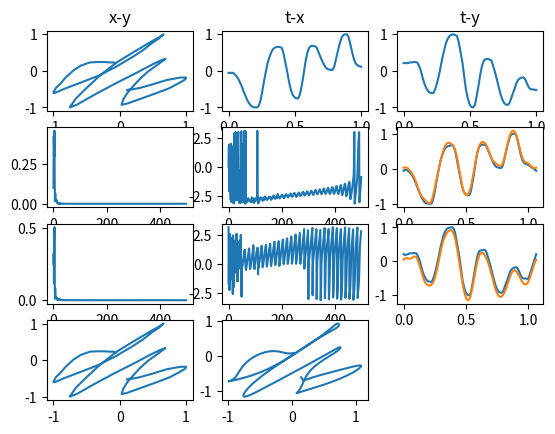

Write the Python code that produced this figure.

import matplotlib.pyplot as plt
import numpy as np
import math
from scipy.interpolate import splrep, splev


pts = '[(162,225,0)(162,225,41)(157,223,59)(151,223,75)(143,222,92)(132,222,108)(119,223,125)(104,232,142)(92,245,158)(79,265,175)(71,281,191)(63,294,208)(60,303,226)(59,307,242)(59,308,259)(61,308,275)(76,297,292)(101,281,308)(133,260,325)(162,235,342)(189,208,359)(207,188,375)(222,168,392)(232,157,408)(237,149,425)(239,146,442)(240,145,457)(237,149,491)(219,166,508)(191,194,525)(162,224,543)(135,260,558)(111,298,575)(96,323,592)(89,340,609)(86,347,625)(86,348,642)(97,341,658)(124,315,675)(157,285,692)(192,255,708)(220,230,725)(236,217,742)(242,214,758)(243,213,775)(240,217,808)(228,232,825)(214,249,842)(201,269,859)(190,289,875)(180,309,892)(174,325,909)(172,335,925)(171,340,942)(171,341,959)(181,337,975)(204,323,992)(227,309,1008)(249,295,1025)(266,280,1041)(275,271,1058)(277,267,1075)(277,265,1092)(268,265,1108)(245,272,1125)(222,284,1141)(201,294,1158)(189,298,1175)(184,298,1192)(182,299,1208)(180,300,1223)]'


def ss_reverseY(sign):
    '''reverse Y axis.
    '''
    matmax = []
    matmin = []
    for seg in sign:
        matmax.append(np.max(seg, 0))
        matmin.append(np.min(seg, 0))
    rmax = np.max(matmax, 0)
    rmin = np.min(matmin, 0)
    for seg in sign:
        # y axis reverse!
        seg[:, 1] = rmax[1] - seg[:, 1] + rmin[1]
    return sign



# snsign : [(1,2,3)(4,5,6)(1,1,1)][(1,1,1)(2,2,2)]
def parse_signdata(snsign, breversey=True):
    '''parsing sign data
    input : SN type ; [segment(x,y,t),...][segment(x,y,t),..]..
    output: sign(list)
    '''
    snsign = snsign.rstrip()  # remove CR, space char
    sign = []
    tmp1 = snsign.replace('[', '')  # remove [ char
    tmp1 = tmp1.rstrip(']')  # remove last ] char
    tmp1 = tmp1.split(']')
    if type(tmp1) == str:
        tmp1 = [tmp1]
    for node in tmp1:
        node = node.replace('(', '')
        node = node.replace(')', ' ')
        node = node.replace(',', ' ')
        ml = np.fromstring(node, dtype=float, sep=' ').reshape(-1, 3)
        sign.append(ml)

    if len(sign) == 0 or (len(sign) == 1 and len(sign[0]) == 0):
        return None

    # reverse Y
    if breversey:
        sign = ss_reverseY(sign)

    return sign


sign = parse_signdata(pts)
sign = np.asarray(sign)[0]  # first drawing (1 count)

signmin = np.min(sign, axis=0)
# zero-base. positive number
sign = sign-signmin
# normalzie.
signsize = np.max(sign, axis=0)
# x,y range [0,2]
sign[:,0] /= signsize[0]/2
sign[:,1] /= signsize[1]/2
sign[:,2] /= signsize[2]
# x,y range [-1,1]
sign[:,0] -= 1
sign[:,1] -= 1


# print('sign=',sign)
print(sign.shape)


pi=1
ph=4
pw=3

plt.figure()
plt.subplot(ph,pw,pi)
plt.title('x-y')
plt.plot(sign[:,0], sign[:,1])

pi+=1
plt.subplot(ph,pw,pi)
plt.title('t-x')
plt.plot(sign[:,2], sign[:,0])

pi+=1
plt.subplot(ph,pw,pi)
plt.title('t-y')
plt.plot(sign[:,2], sign[:,1])

def get_len(v1,v2):
    partlen = np.sqrt((v2[0] - v1[0])**2 + (v2[1]-v1[1])**2)
    return partlen


def get_length(vec):
    '''
    get the length of the line points
    :param vec: [x,y,..][x,y,..]
    :return: length
    '''
    if vec.ndim>1:
        startx = vec[:-1,0]
        endx = vec[1:,0]
        starty = vec[:-1,1]
        endy = vec[1:,1]
    else:
        startx = vec[:-1]
        endx = vec[1:]
        starty = np.zeros(len(vec)-1)
        endy = starty
    # print('cnt=', len(startx), len(endx))
    partlen = np.sqrt((endx - startx)**2 + (endy-starty)**2)
    return np.sum(partlen)


N = 1000    # sample count (extended)
fs = 1000   # sampling frequency
T = 1/fs

def my_fft(orgt, val, extracnt):
    global pi
    spl = splrep(orgt, val)
    newt = np.linspace(0,1,N)
    newval = splev(newt, spl)

    # print('newval=', newval)
    # 전체 드로잉 길이
    totallen = get_length(newval)
    # 포인트당 평균 이동 길이
    lenpt = totallen/N
    print('totallen=', totallen, 'len/ptcnt=', lenpt)

    ## gibb's pheonomenum problem...
    # remove first and last some part??? and save it aside?...
    # or add extra link from end point to start point.
    #  remove extra time.
    lastt = newt[-1]
    lastv = newval[-1]
    dt = newt[1]-newt[0]
    endtostartlen = newval[0] - newval[-1]
    dl = endtostartlen / extracnt
    print('lastv=', lastv, 'startv=', newval[0])
    print('newval cnt=', len(newval))
    print('extracnt = ', extracnt, 'dt=',dt,'dl=', dl)
    addt = []
    addv = []
    for i in range(extracnt):
        addt.append(lastt+(i+1)*dt)
        addv.append(lastv+(i+1)*dl)
    addt = np.asarray(addt)
    addv = np.asarray(addv)
    # print(addt)
    # print(addv)
    newt = np.r_[newt, addt]
    newval = np.r_[newval, addv]
    print(newt.shape, newval.shape)

    # same shape. but more detail... sampling..
    if False:
        pi+=1
        plt.subplot(ph, pw, pi)
        plt.plot(newt, newval)

    # fft
    nfft=N+extracnt  # 2'power but. python process this in backend automatically. so no need.
    k = np.arange(nfft)
    f = k*fs/nfft      # frequency sample. (sample count)
    f0 = f[range(math.trunc(nfft/2))]      # only half size check for get hz.

    y = np.fft.fft(newval)/nfft * 2
    y0 = y[range(math.trunc(nfft/2))]       # one side.

    amp = abs(y0)
    phase = np.angle(y0)

    pi+=1
    plt.subplot(ph, pw, pi)
    plt.plot(f0, amp)
    pi+=1
    plt.subplot(ph, pw, pi)
    plt.plot(f0, phase)

    # get top N
    topn=10

    idxy = np.argsort(-amp)
    for i in range(topn):
        print('freq=', f0[idxy[i]], 'amp=', y[idxy[i]], 'angle=', phase[idxy[i]])

    # recover
    newy = np.zeros((nfft,))
    for i in range(topn):
        freq = f0[idxy[i]]
        yx = y[idxy[i]]
        coec = yx.real
        coes = yx.imag * -1
        ang = phase[idxy[i]]
        print('freq=', freq, 'coec=', coec, ' coes', coes, 'ang', ang)
        # newy += coec * np.cos( 2*np.pi*freq*newt+ang) + coes * np.sin( 2*np.pi*freq*newt+ang)
        newy += coec * np.cos(2 * np.pi * freq * newt ) + coes * np.sin(2 * np.pi * freq * newt)
    pi+=1
    plt.subplot(ph,pw,pi)
    plt.plot(newt, newval)
    plt.plot(newt, newy)

    return newt, newy, newval, freq, coec, coes


# t, val
shapelen = get_length(sign)
print('shapelen=', shapelen)
dl = shapelen/N
endtostartlen = get_len([sign[-1,0], sign[-1,1]], [sign[0,0], sign[0,1]])
print('endtostartlen=', endtostartlen)
extracnt = int(endtostartlen/dl)
print('extracnt=', extracnt)


newt, newx, oldx, freq, coec, coes = my_fft(sign[:,2], sign[:,0], extracnt)
newt, newy, oldy, freq, coec, coes = my_fft(sign[:,2], sign[:,1], extracnt)

pi+=1
plt.subplot(ph, pw, pi)
plt.plot(sign[:,0], sign[:,1])


pi+=1
plt.subplot(ph, pw, pi)
plt.plot(newx[:-extracnt], newy[:-extracnt])
# plt.scatter(newx[0], newy[0], c='r')
# plt.scatter(newx[-1], newy[-1], c='b')

plt.show()





